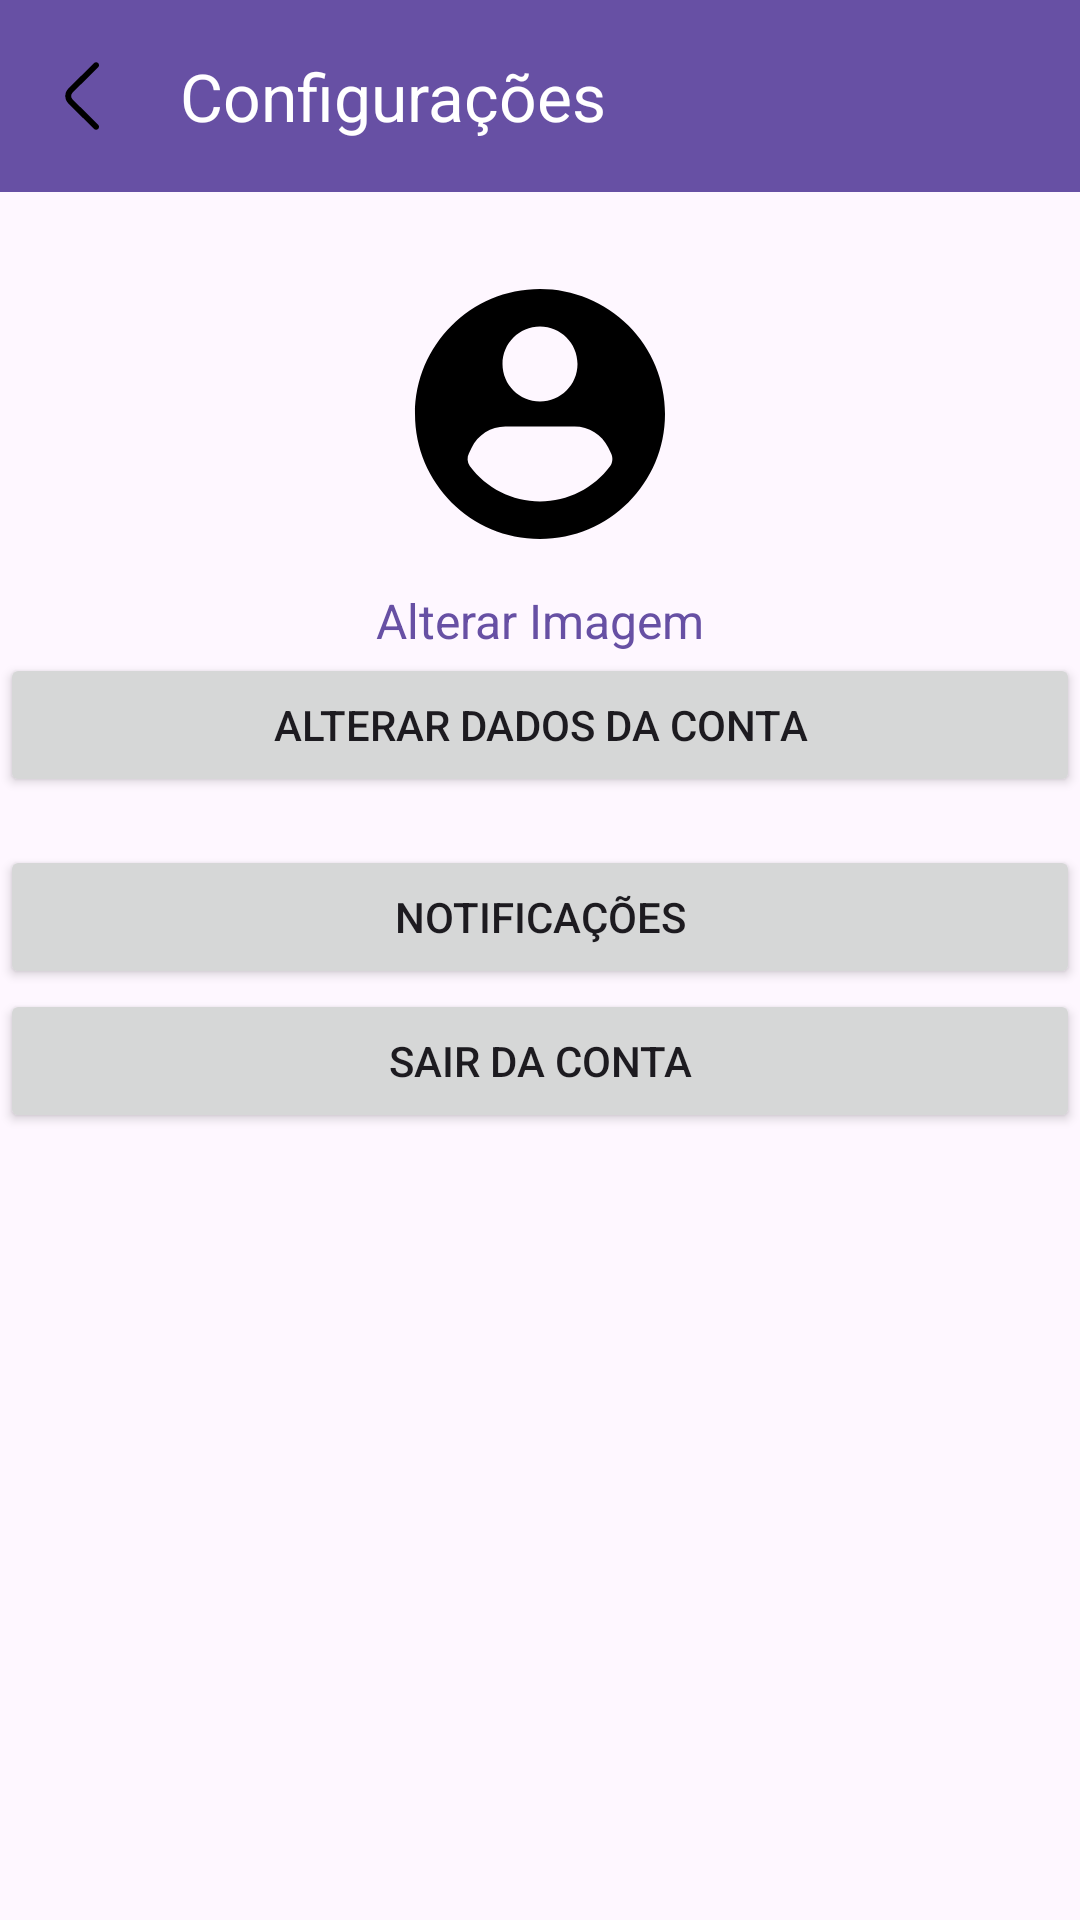

Android layout source for this screen:
<!-- AndroidManifest.xml: application theme Theme.MyFlickScreens -->
<!-- res/layout/settings_screen.xml -->
<?xml version="1.0" encoding="utf-8"?>
<androidx.constraintlayout.widget.ConstraintLayout
    xmlns:android="http://schemas.android.com/apk/res/android"
    xmlns:app="http://schemas.android.com/apk/res-auto"
    xmlns:tools="http://schemas.android.com/tools"
    android:layout_width="match_parent"
    android:layout_height="match_parent"
    tools:context="ui.settings.SettingsActivity">

    
    <androidx.appcompat.widget.Toolbar
        android:id="@+id/toolbar"
        android:layout_width="0dp"
        android:layout_height="wrap_content"
        android:background="?attr/colorPrimary"
        app:layout_constraintTop_toTopOf="parent"
        app:layout_constraintStart_toStartOf="parent"
        app:layout_constraintEnd_toEndOf="parent"
        android:theme="@style/ThemeOverlay.AppCompat.Dark.ActionBar"
        app:title="Configurações"
        app:navigationIcon="@drawable/baseline_back_30" />

    
    <ImageView
        android:id="@+id/profile_image"
        android:layout_width="100dp"
        android:layout_height="100dp"
        android:layout_marginTop="24dp"
        android:src="@drawable/baseline_profile_24"
        app:layout_constraintTop_toBottomOf="@id/toolbar"
        app:layout_constraintStart_toStartOf="parent"
        app:layout_constraintEnd_toEndOf="parent" />

    
    <TextView
        android:id="@+id/change_image_text"
        android:layout_width="wrap_content"
        android:layout_height="wrap_content"
        android:text="Alterar Imagem"
        android:textSize="16sp"
        android:textColor="?attr/colorPrimary"
        android:layout_marginTop="8dp"
        app:layout_constraintTop_toBottomOf="@id/profile_image"
        app:layout_constraintStart_toStartOf="parent"
        app:layout_constraintEnd_toEndOf="parent" />

    
    <Button
        android:id="@+id/btn_change_account_data"
        android:layout_width="0dp"
        android:layout_height="wrap_content"
        android:text="Alterar Dados da Conta"
        app:layout_constraintTop_toBottomOf="@id/change_image_text"
        app:layout_constraintStart_toStartOf="parent"
        app:layout_constraintEnd_toEndOf="parent" />

    
    <Button
        android:id="@+id/btn_notifications"
        android:layout_width="0dp"
        android:layout_height="wrap_content"
        android:text="Notificações"
        android:layout_marginTop="16dp"
        app:layout_constraintTop_toBottomOf="@id/btn_change_account_data"
        app:layout_constraintStart_toStartOf="parent"
        app:layout_constraintEnd_toEndOf="parent" />

    
    <Button
        android:id="@+id/btn_logout"
        android:layout_width="0dp"
        android:layout_height="wrap_content"
        android:text="Sair da conta"
        app:layout_constraintTop_toBottomOf="@id/btn_notifications"
        app:layout_constraintStart_toStartOf="parent"
        app:layout_constraintEnd_toEndOf="parent" />

</androidx.constraintlayout.widget.ConstraintLayout>
<!-- resources referenced by this layout -->
<resources>
  <!-- drawable baseline_back_30 (drawable) -->
  <vector xmlns:android="http://schemas.android.com/apk/res/android"
      android:width="30dp"
      android:height="30dp"
      android:viewportWidth="30"
      android:viewportHeight="30">
      <path
          android:fillColor="#FF000000"
          android:pathData="M19.02 26.25c-0.25 0-0.5-0.1-0.7-0.29L9.8 17.5c-1.39-1.37-1.39-3.63 0-5l8.54-8.47c0.38-0.37 1-0.37 1.39 0 0.37 0.38 0.37 1 0 1.38l-8.54 8.46c-0.63 0.62-0.63 1.63 0 2.26l8.54 8.46c0.37 0.38 0.37 1 0 1.37-0.2 0.19-0.45 0.29-0.7 0.29Z"/>
  </vector>
  <!-- drawable baseline_profile_24 (drawable) -->
  <vector xmlns:android="http://schemas.android.com/apk/res/android"
      android:width="24dp"
      android:height="24dp"
      android:viewportWidth="24"
      android:viewportHeight="24">
      <group>
          <path
              android:fillColor="#FF000000"
              android:pathData="M12 2C6.48 2 2 6.48 2 12s4.48 10 10 10 10-4.48 10-10c0-2.65-1.05-5.2-2.93-7.07C17.2 3.05 14.65 2 12 2Zm0 3c1.66 0 3 1.34 3 3s-1.34 3-3 3-3-1.34-3-3 1.34-3 3-3Zm5.62 11.16c-1.32 1.78-3.4 2.83-5.62 2.83s-4.3-1.05-5.62-2.83c-0.2-0.3-0.23-0.68-0.07-1l0.21-0.44C7.02 13.67 8.07 13 9.23 13h5.54c1.14 0 2.19 0.65 2.69 1.68l0.23 0.47c0.16 0.32 0.13 0.71-0.07 1.01Z"/>
      </group>
  </vector>
  <style name="Theme.MyFlickScreens" parent="Base.Theme.MyFlickScreens" />
  <style name="Base.Theme.MyFlickScreens" parent="Theme.Material3.DayNight.NoActionBar">
          
          
      </style>
</resources>
